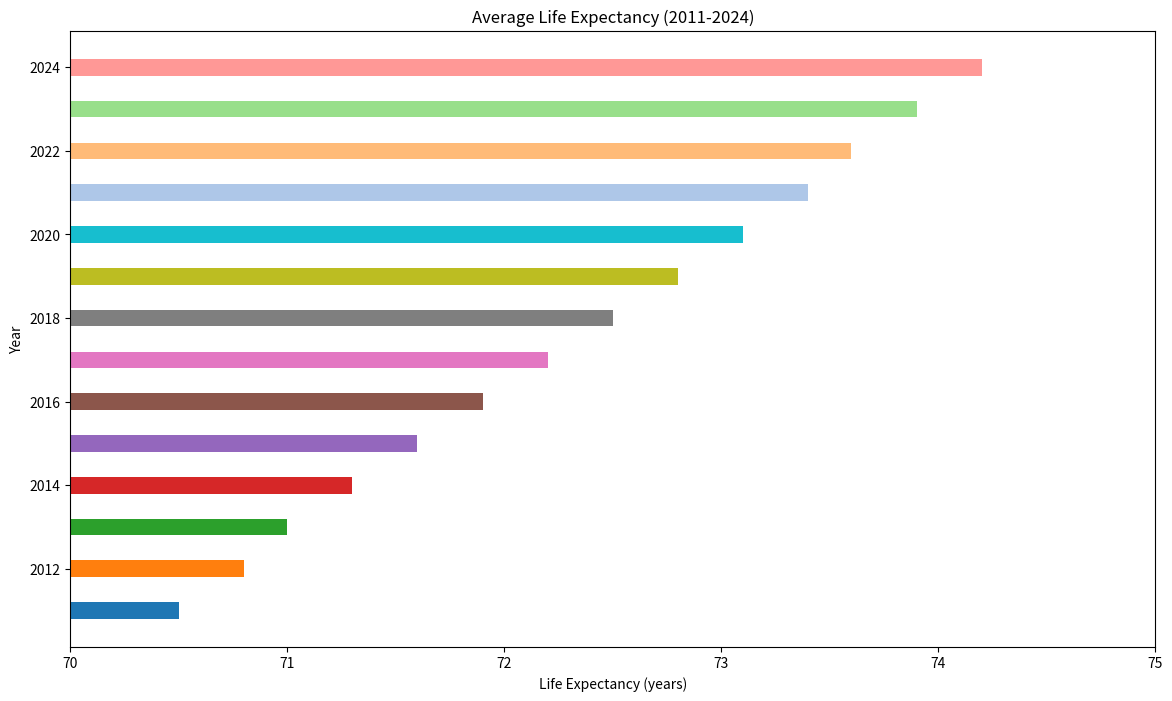

Write Python code to recreate this figure.

import matplotlib.pyplot as plt

# Data
years = [
    2011, 2012, 2013, 2014, 2015,
    2016, 2017, 2018, 2019, 2020,
    2021, 2022, 2023, 2024
]
life_expectancy = [
    70.5, 70.8, 71.0, 71.3, 71.6,
    71.9, 72.2, 72.5, 72.8, 73.1,
    73.4, 73.6, 73.9, 74.2
]

# Plot configuration
plt.figure(figsize=(14, 8))
bars = plt.barh(years, life_expectancy, height=0.4, color=[
    '#1F77B4', '#FF7F0E', '#2CA02C', '#D62728',
    '#9467BD', '#8C564B', '#E377C2', '#7F7F7F',
    '#BCBD22', '#17BECF', '#AEC7E8', '#FFBB78',
    '#98DF8A', '#FF9896'
])

# Set y-axis limits to truncate the chart
plt.xlim(70, 75)

# Axes labels and title
plt.xlabel('Life Expectancy (years)')
plt.ylabel('Year')
plt.title('Average Life Expectancy (2011-2024)')

# Show the plot
plt.show()
